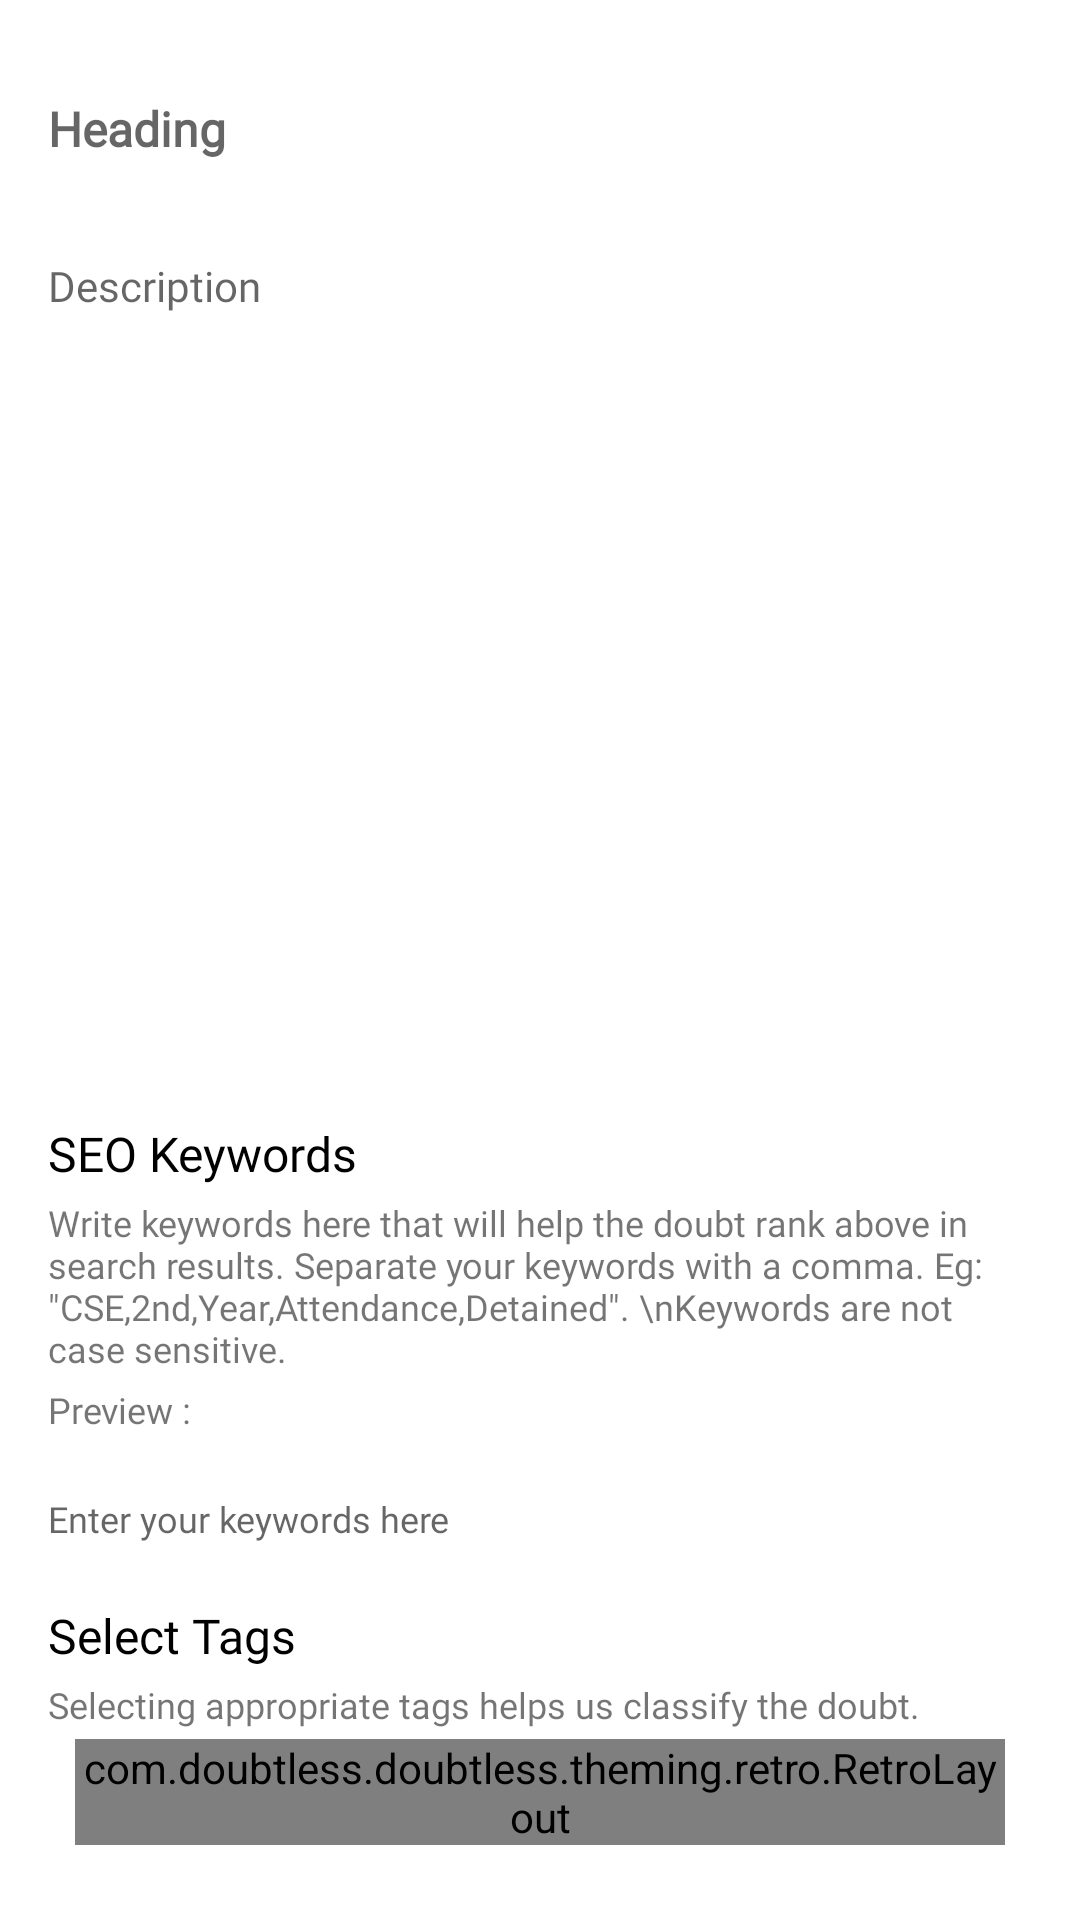

Write the Android layout XML for this screen, with the resource values it uses.
<!-- AndroidManifest.xml: application theme Theme.Doubtless -->
<!-- res/layout/fragment_create_doubt.xml -->
<?xml version="1.0" encoding="utf-8"?>
<androidx.constraintlayout.widget.ConstraintLayout xmlns:android="http://schemas.android.com/apk/res/android"
    xmlns:app="http://schemas.android.com/apk/res-auto"
    xmlns:tools="http://schemas.android.com/tools"
    android:layout_width="match_parent"
    android:layout_height="match_parent"
    android:gravity="center_horizontal"
    android:orientation="vertical"
    tools:context=".screens.doubt.create.CreateDoubtFragment">

    <ScrollView
        android:layout_width="match_parent"
        android:layout_height="0dp"
        android:fillViewport="true"
        android:isScrollContainer="false"
        android:scrollbars="none"
        app:layout_constraintBottom_toTopOf="@+id/post_button"
        app:layout_constraintEnd_toEndOf="parent"
        app:layout_constraintStart_toStartOf="parent"
        app:layout_constraintTop_toTopOf="parent">

        <LinearLayout
            android:layout_width="match_parent"
            android:layout_height="wrap_content"
            android:orientation="vertical"
            android:paddingBottom="50dp">

            <EditText
                android:id="@+id/doubt_heading"
                android:layout_width="match_parent"
                android:layout_height="wrap_content"
                android:layout_marginTop="16dp"
                android:background="@android:color/transparent"
                android:fontFamily="@font/poppins"
                android:hint="Heading"
                android:imeOptions="actionNext"
                android:inputType="textMultiLine|textCapSentences"
                android:padding="16dp"
                android:singleLine="true"
                android:textColor="@color/black"
                android:textSize="16dp"
                android:textStyle="bold"
                app:layout_constraintEnd_toEndOf="parent"
                app:layout_constraintHorizontal_bias="0.6"
                app:layout_constraintStart_toStartOf="parent"
                app:layout_constraintTop_toTopOf="parent"
                tools:ignore="Autofill,HardcodedText,LabelFor,SpeakableTextPresentCheck,VisualLintTextFieldSize" />

            <EditText
                android:id="@+id/doubt_description"
                android:layout_width="match_parent"
                android:layout_height="wrap_content"
                android:background="@android:color/transparent"
                android:fontFamily="@font/poppins"
                android:gravity="top|start"
                android:hint="Description"
                android:inputType="textMultiLine"
                android:minHeight="300dp"
                android:padding="16dp"
                android:textColor="@color/black"
                android:textSize="14dp"
                app:layout_constraintEnd_toEndOf="@+id/doubt_heading"
                app:layout_constraintStart_toStartOf="@+id/doubt_heading"
                app:layout_constraintTop_toBottomOf="@+id/doubt_heading"
                tools:ignore="Autofill,HardcodedText,LabelFor,SpeakableTextPresentCheck,VisualLintTextFieldSize" />

            <TextView
                android:layout_width="wrap_content"
                android:layout_height="wrap_content"
                android:layout_marginStart="16dp"
                android:layout_marginTop="4dp"
                android:layout_marginEnd="16dp"
                android:fontFamily="@font/poppins_bold"
                android:text="SEO Keywords"
                android:textColor="@color/black"
                android:textSize="16dp" />

            <TextView
                android:layout_width="wrap_content"
                android:layout_height="wrap_content"
                android:layout_marginStart="16dp"
                android:layout_marginTop="4dp"
                android:layout_marginEnd="16dp"
                android:fontFamily="@font/poppins"
                android:text="Write keywords here that will help the doubt rank above in search results. Separate your keywords with a comma. Eg: &quot;CSE,2nd,Year,Attendance,Detained&quot;. \nKeywords are not case sensitive."
                android:textSize="12dp" />

            <TextView
                android:id="@+id/doubt_keywords_preview"
                android:layout_width="wrap_content"
                android:layout_height="wrap_content"
                android:layout_marginStart="16dp"
                android:layout_marginTop="4dp"
                android:layout_marginEnd="16dp"
                android:fontFamily="@font/poppins"
                android:text="Preview : "
                android:textSize="12dp" />

            <EditText
                android:id="@+id/doubt_keywords"
                android:layout_width="match_parent"
                android:layout_height="wrap_content"
                android:layout_marginTop="4dp"
                android:background="@android:color/transparent"
                android:fontFamily="@font/poppins"
                android:gravity="top|start"
                android:hint="Enter your keywords here"
                android:inputType="textMultiLine"
                android:padding="16dp"
                android:textColor="@color/black"
                android:textSize="12dp"
                app:layout_constraintEnd_toEndOf="@+id/doubt_heading"
                app:layout_constraintStart_toStartOf="@+id/doubt_heading"
                app:layout_constraintTop_toBottomOf="@+id/doubt_heading"
                tools:ignore="Autofill,HardcodedText,LabelFor,SpeakableTextPresentCheck,VisualLintTextFieldSize" />

            <TextView
                android:layout_width="wrap_content"
                android:layout_height="wrap_content"
                android:layout_marginStart="16dp"
                android:layout_marginTop="4dp"
                android:layout_marginEnd="16dp"
                android:fontFamily="@font/poppins_bold"
                android:text="Select Tags"
                android:textColor="@color/black"
                android:textSize="16dp" />

            <TextView
                android:layout_width="wrap_content"
                android:layout_height="wrap_content"
                android:layout_marginStart="16dp"
                android:layout_marginTop="4dp"
                android:layout_marginEnd="16dp"
                android:fontFamily="@font/poppins"
                android:text="Selecting appropriate tags helps us classify the doubt."
                android:textSize="12dp" />

            <com.google.android.material.chip.ChipGroup
                android:id="@+id/chipgroup_tags"
                android:layout_width="match_parent"
                android:layout_height="wrap_content"
                android:layout_margin="16dp" />
        </LinearLayout>
    </ScrollView>

    <com.doubtless.doubtless.theming.retro.RetroLayout
        android:id="@+id/post_button"
        android:layout_width="match_parent"
        android:layout_height="wrap_content"
        android:layout_margin="25dp"
        app:layout_constraintBottom_toBottomOf="parent"
        app:layout_constraintEnd_toEndOf="parent"
        app:layout_constraintStart_toStartOf="parent">

        <androidx.constraintlayout.widget.ConstraintLayout
            android:layout_width="match_parent"
            android:layout_height="wrap_content"
            android:gravity="center">

            <TextView
                android:id="@+id/retro_text"
                style="@style/button_text"
                android:layout_width="wrap_content"
                android:layout_height="wrap_content"
                android:padding="12dp"
                android:paddingEnd="0dp"
                android:text="Post"
                android:textColor="@color/white"
                app:layout_constraintBottom_toBottomOf="parent"
                app:layout_constraintEnd_toEndOf="parent"
                app:layout_constraintStart_toStartOf="parent"
                app:layout_constraintTop_toTopOf="parent"
                tools:ignore="HardcodedText,TextSizeCheck" />

            <ProgressBar
                android:id="@+id/progress"
                android:layout_width="0dp"
                android:layout_height="0dp"
                android:layout_marginStart="6dp"
                android:layout_marginTop="12dp"
                android:layout_marginBottom="12dp"
                android:indeterminateTint="@color/black"
                android:paddingEnd="0dp"
                android:visibility="gone"
                app:layout_constraintBottom_toBottomOf="parent"
                app:layout_constraintDimensionRatio="1:1"
                app:layout_constraintStart_toEndOf="@id/retro_text"
                app:layout_constraintTop_toTopOf="parent" />

        </androidx.constraintlayout.widget.ConstraintLayout>
    </com.doubtless.doubtless.theming.retro.RetroLayout>

</androidx.constraintlayout.widget.ConstraintLayout>
<!-- resources referenced by this layout -->
<resources>
  <color name="black">#FF000000</color>
  <color name="white">#FFFFFFFF</color>
  <style name="button_text" parent="TextAppearance.AppCompat.Medium">
          <item name="android:fontFamily">@font/roboto_medium</item>
          <item name="fontFamily">@font/roboto_medium</item>
          <item name="android:textSize">18dp</item>
          <item name="android:textColor">@color/black</item>
      </style>
  <style name="Theme.Doubtless" parent="Theme.MaterialComponents.Light.NoActionBar">
          
          <item name="colorPrimary">@color/purple</item>
          <item name="colorPrimaryVariant">@color/purple</item>
          <item name="colorOnPrimary">@color/black</item>
          
          <item name="colorSecondary">@color/purple</item>
          <item name="colorSecondaryVariant">@color/purple</item>
          <item name="colorOnSecondary">@color/black</item>
          <item name="colorOnSurface">@color/black</item>
  
          
  
          <item name="android:statusBarColor">@color/cream</item>
          <item name="android:windowLightStatusBar">true</item>
  
          <item name="android:windowLightNavigationBar">true</item>
          <item name="android:navigationBarColor">@color/cream</item>
      </style>
  <color name="purple">#7f5eff</color>
  <color name="cream">#FFFFFF</color>
</resources>
